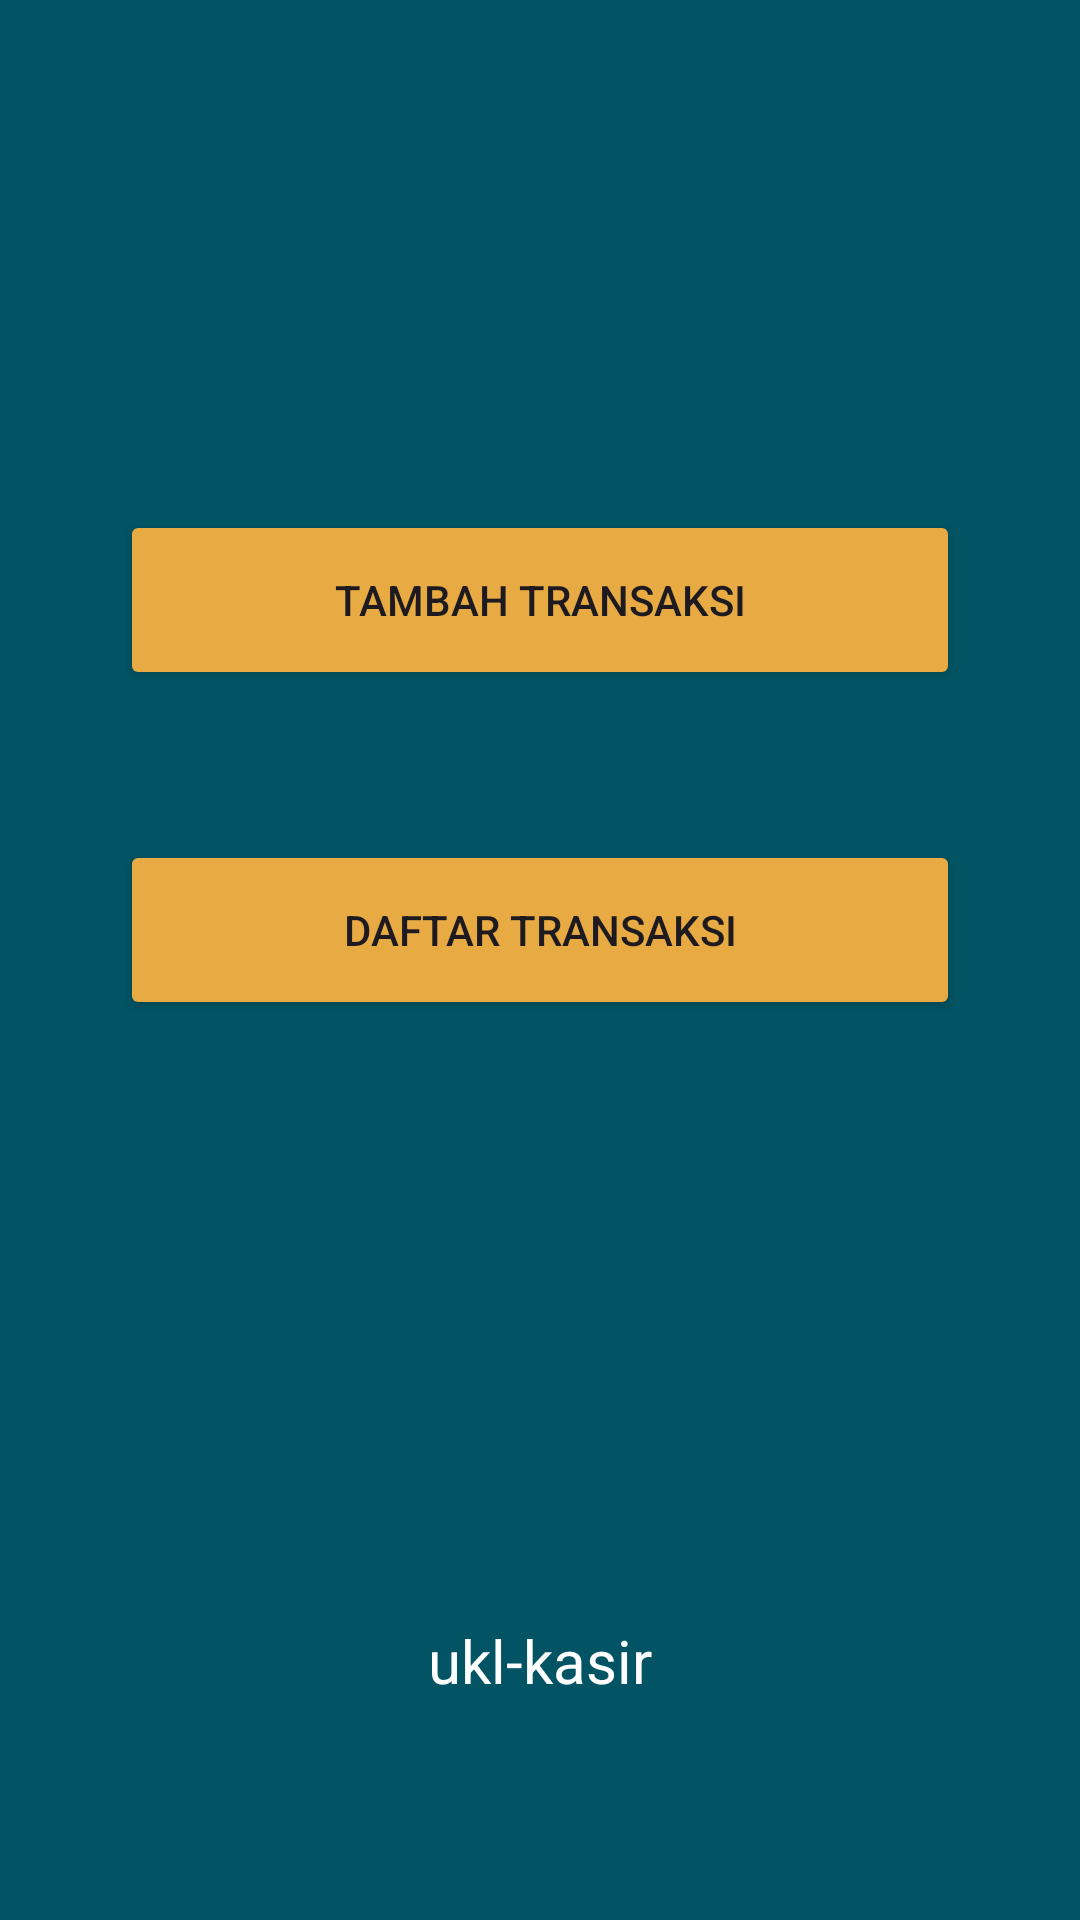

Here is an Android app screen rendered from its layout file. Give the layout XML and the strings, colors and styles it references.
<!-- AndroidManifest.xml: application theme Theme.Ukl3 -->
<!-- res/layout/activity_kasir_option.xml -->
<?xml version="1.0" encoding="utf-8"?>
<LinearLayout xmlns:android="http://schemas.android.com/apk/res/android"
    android:layout_width="match_parent"
    android:layout_height="match_parent"
    xmlns:tools="http://schemas.android.com/tools"
    android:padding="20dp"
    android:orientation="vertical"
    android:background="@color/hijaujawir"
    tools:context=".menuKasir">

    <Button
        android:id="@+id/transaksiBaru"
        android:layout_width="match_parent"
        android:layout_height="180px"
        android:layout_gravity="center"
        android:layout_marginTop="150dp"
        android:layout_marginLeft="20dp"
        android:layout_marginRight="20dp"
        android:backgroundTint="#E8AA42"
        android:text="Tambah Transaksi">

    </Button>

    <Button
        android:id="@+id/historyTransaksi"
        android:layout_width="match_parent"
        android:layout_height="180px"
        android:layout_gravity="center"
        android:layout_marginLeft="20dp"
        android:layout_marginRight="20dp"
        android:layout_marginTop="50dp"
        android:backgroundTint="#E8AA42"
        android:text="Daftar Transaksi">

    </Button>


    <TextView
        android:layout_width="wrap_content"
        android:layout_height="wrap_content"
        android:layout_gravity="center"
        android:layout_marginTop="200dp"
        android:text="ukl-kasir"
        android:textColor="@color/white"
        android:textSize="20sp">

    </TextView>

</LinearLayout>
<!-- resources referenced by this layout -->
<resources>
  <color name="hijaujawir">#025464</color>
  <color name="white">#FFFFFFFF</color>
  <style name="Theme.Ukl3" parent="Base.Theme.Ukl3" />
  <style name="Base.Theme.Ukl3" parent="Theme.Material3.DayNight.NoActionBar">
          
  
           <item name="colorPrimary">@color/hijaujawir</item>
      </style>
</resources>
